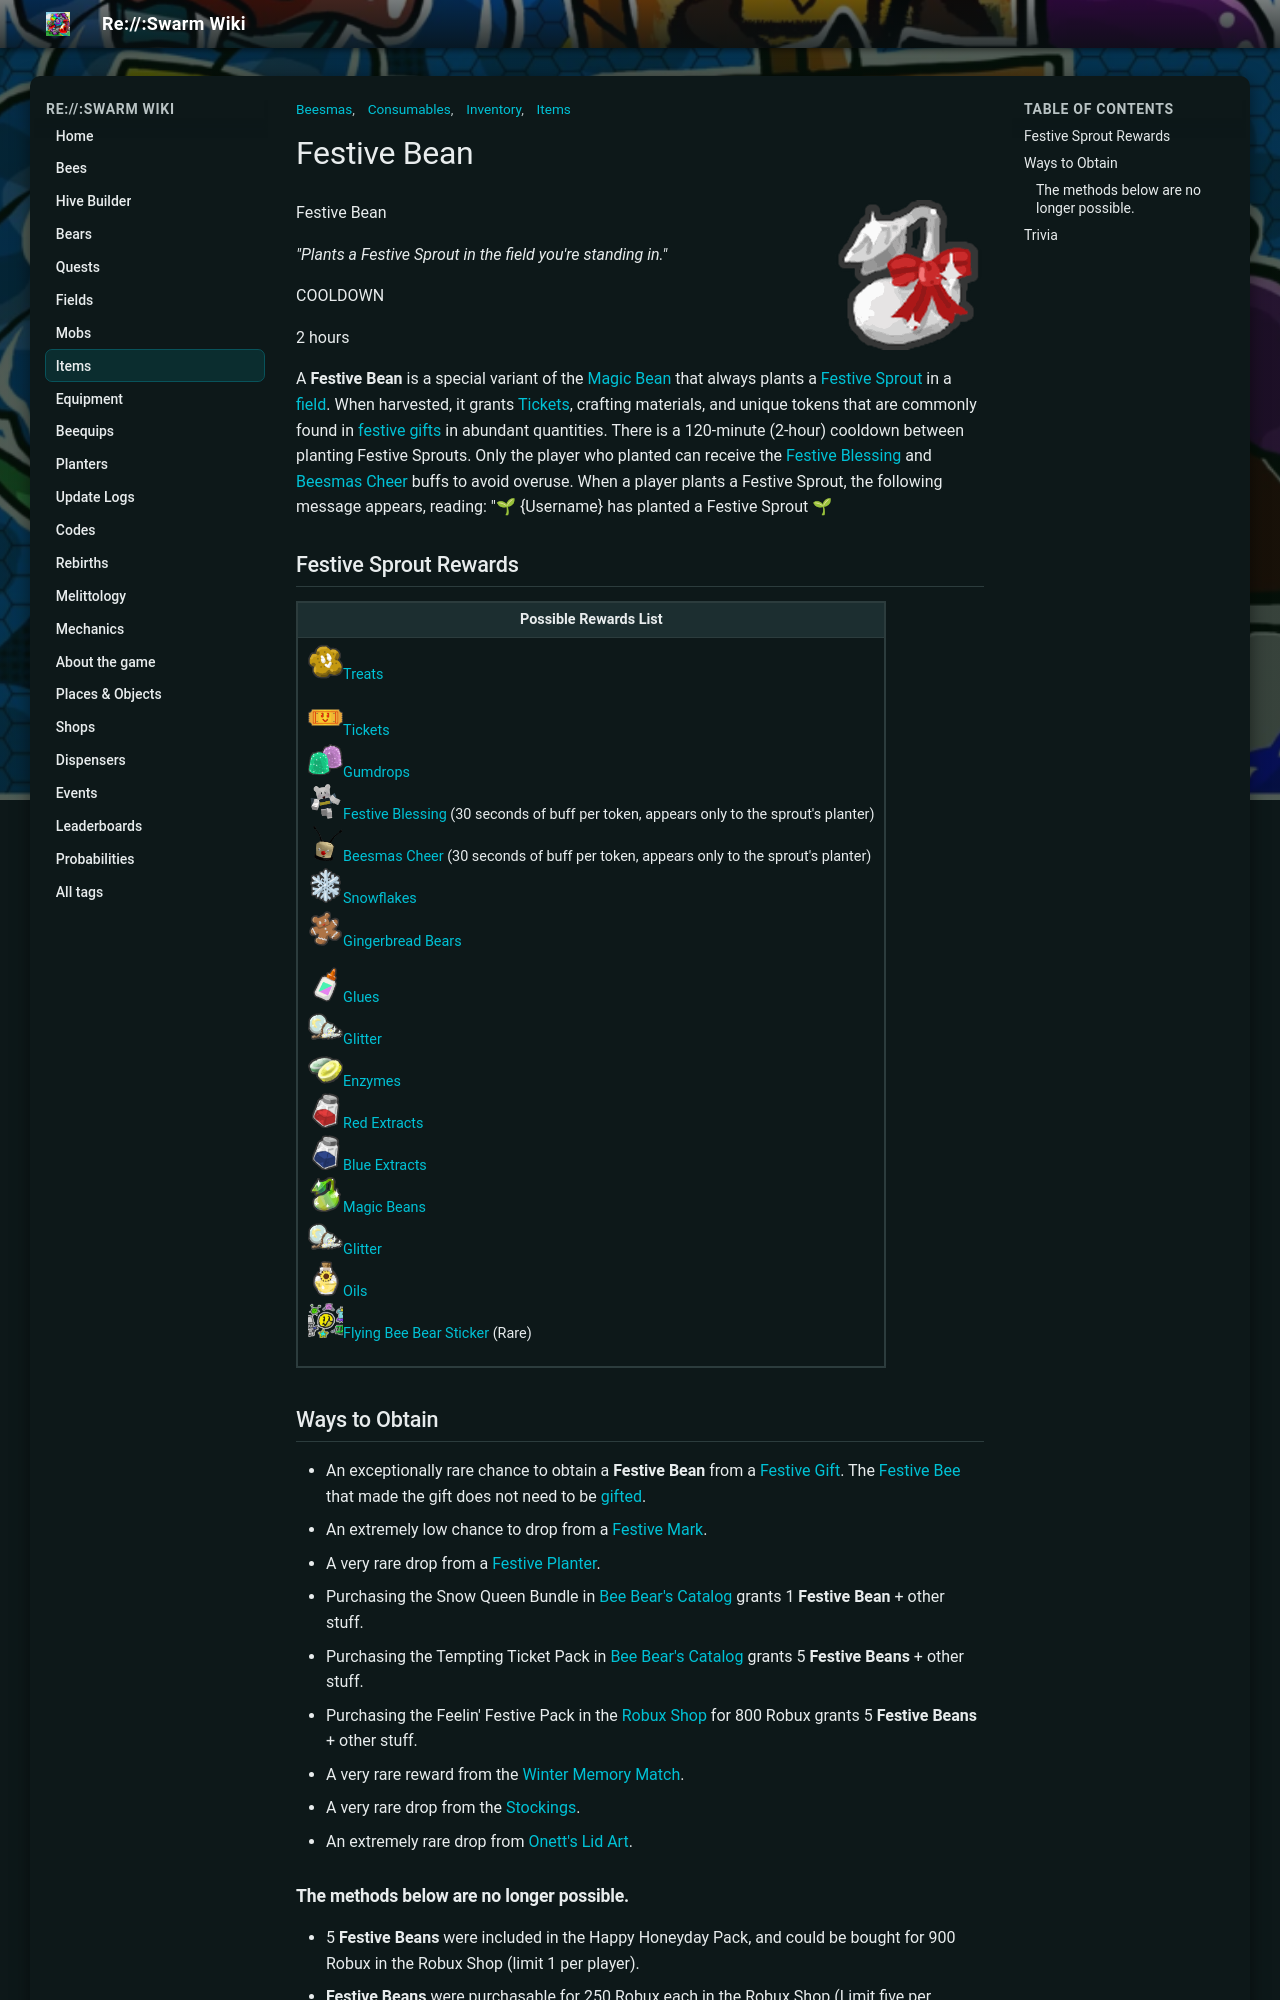

repository: JoaoFranciscoFE/reswarm-wiki · page: festive-bean.html · generator: mkdocs

---
title: "Festive Bean"
tags: ["Items", "Inventory", "Consumables", "Beesmas"]
---

# Festive Bean

![Festive Bean](img/Festive_Bean.png){ align=right width=150 }

Festive Bean

*"Plants a Festive Sprout in the field you're standing in."*

COOLDOWN

2 hours

A **Festive Bean** is a special variant of the [Magic Bean](magic-bean.md) that always plants a [Festive Sprout](sprout.md) in a [field](fields.md). When harvested, it grants [Tickets](ticket.md), crafting materials, and unique tokens that are commonly found in [festive gifts](ability-tokens.md#Festive_Gift) in abundant quantities. There is a 120-minute (2-hour) cooldown between planting Festive Sprouts. Only the player who planted can receive the [Festive Blessing](ability-tokens.md#Festive_Blessing) and [Beesmas Cheer](ability-tokens.md#Beesmas_Cheer) buffs to avoid overuse. When a player plants a Festive Sprout, the following message appears, reading:
"🌱 {Username} has planted a Festive Sprout 🌱


## Festive Sprout Rewards

<table class="article-table">
<tbody><tr>
<th>Possible Rewards List
</th></tr>
<tr>
<td><img alt="Treat" height="35" src="img/Treat.png" width="35"/><a href="treat.html"><span class="color-template color-template-treat">Treats</span></a><br/>
<p><img alt="Ticket" height="35" src="img/Ticket.png" width="35"/><a href="ticket.html"><span class="color-template color-template-ticket color-template-background-clip">Tickets</span></a><br/>
<img alt="Gumdrops" height="35" src="img/Gumdrops.png" width="35"/><a href="gumdrops.html"><span class="color-template color-template-gumdrops color-template-background-clip">Gumdrops</span></a><br/>
<img alt="Festive Blessing" height="35" src="img/Festive_Blessing.png" width="35"/><a href="ability-tokens.html#Festive_Blessing"><span class="color-template color-template-festive-blessing color-template-background-clip">Festive Blessing</span></a> (30 seconds of buff per token, appears only to the sprout's planter)<br/>
<img alt="Beesmas Cheer" height="35" src="img/Beesmas_Cheer.png" width="35"/><a href="ability-tokens.html#Beesmas_Cheer"><span class="color-template color-template-beesmas-cheer color-template-background-clip">Beesmas Cheer</span></a> (30 seconds of buff per token, appears only to the sprout's planter)<br/>
<img alt="Snowflake" height="35" src="img/Snowflake.png" width="35"/><a href="snowflake.html"><span class="color-template color-template-snowflake color-template-background-clip">Snowflakes</span></a><br/>
<img alt="Gingerbread Bear" height="35" src="img/Gingerbread_Bear.png" width="35"/><a href="gingerbread-bear.html"><span class="color-template color-template-gingerbread-bear color-template-background-clip">Gingerbread Bears</span></a>
</p><p><img alt="Glue" height="35" src="img/Glue.png" width="35"/><a href="glue.html"><span class="color-template color-template-glue color-template-background-clip">Glues</span></a><br/>
<img alt="Glitter" height="35" src="img/Glitter.png" width="35"/><a href="glitter.html"><span class="color-template color-template-glitter color-template-background-clip">Glitter</span></a><br/>
<img alt="Enzymes" height="35" src="img/Enzymes.png" width="35"/><a href="enzymes.html"><span class="color-template color-template-enzymes color-template-background-clip">Enzymes</span></a><br/>
<img alt="Red Extract" height="35" src="img/Red_Extract.png" width="35"/><a href="red-extract.html"><span class="color-template color-template-red-extract color-template-background-clip">Red Extracts</span></a><br/>
<img alt="Blue Extract" height="35" src="img/Blue_Extract.png" width="35"/><a href="blue-extract.html"><span class="color-template color-template-blue-extract color-template-background-clip">Blue Extracts</span></a><br/>
<img alt="Magic Bean" height="35" src="img/Magic_Bean.png" width="35"/><a href="magic-bean.html"><span class="color-template color-template-magic-bean color-template-background-clip">Magic Beans</span></a><br/>
<img alt="Glitter" height="35" src="img/Glitter.png" width="35"/><a href="glitter.html"><span class="color-template color-template-glitter color-template-background-clip">Glitter</span></a><br/>
<img alt="Oil" height="35" src="img/Oil.png" width="35"/><a href="oil.html"><span class="color-template color-template-oil color-template-background-clip">Oils</span></a><br/>
<img alt="Sticker" height="35" src="img/Sticker.png" width="35"/><a href="sticker.html#Sticker_Index"><span class="color-template color-template-flying-bee-bear-sticker color-template-background-clip">Flying Bee Bear Sticker</span></a> (Rare) 
</p>
</td></tr></tbody></table>

## Ways to Obtain

* An exceptionally rare chance to obtain a **Festive Bean** from a [Festive Gift](ability-tokens.md#Festive_Gift). The [Festive Bee](festive-bee.md) that made the gift does not need to be [gifted](gifted-bee.md).
* An extremely low chance to drop from a [Festive Mark](ability-tokens.md#Festive_Mark).
* A very rare drop from a [Festive Planter](festive-planter.md).
* Purchasing the Snow Queen Bundle in [Bee Bear's Catalog](bee-bear-s-catalog.md) grants 1 **Festive Bean** + other stuff.
* Purchasing the Tempting Ticket Pack in [Bee Bear's Catalog](bee-bear-s-catalog.md) grants 5 **Festive Beans** + other stuff.
* Purchasing the Feelin' Festive Pack in the [Robux Shop](robux-shop.md) for 800 Robux grants 5 **Festive Beans** + other stuff.
* A very rare reward from the [Winter Memory Match](memory-match.md).
* A very rare drop from the [Stockings](stockings.md).
* An extremely rare drop from [Onett's Lid Art](onett-s-lid-art.md).

### The methods below are no longer possible.

* 5 **Festive Beans** were included in the Happy Honeyday Pack, and could be bought for 900 Robux in the Robux Shop (limit 1 per player).
* **Festive Beans** were purchasable for 250 Robux each in the Robux Shop (Limit five per player). The sale ended on January 2, 2019.
* Purchasing the Magic Mythical Pack for 800 Robux granted 5 **Festive Beans** + other stuff.
* Purchasing the Doodle Pack for 1,700 Robux granted 5 **Festive Beans** + other stuff.
* Purchasing the Festive Frenzy Haul in the [Robux Shop](robux-shop.md) for 4,500 Robux granted 5 **Festive Beans** + other stuff.
* 1 **Festive Bean** was able to be earned by completing the [B.B.M. Mission](bubble-bee-man.md#Quest_.28Inside_30_Bee_Gate.29) quest in the [30 Bee Zone](bear-gate.md).
* The Pearly Present next to the [Wind Shrine](wind-shrine.md) rewarded 5 **Festive Beans** + other stuff when opened.
* The Mondo Present on top of the [Mountain Top Shop](mountain-top-shop.md) rewarded 6 **Festive Beans** + other stuff when opened.
* Opening the [Merry Gift Box](gift-boxes.md) rewarded 2 **Festive Beans** + other stuff.
* Purchasing certain items in Bee Bear's Catalog:
  * The Beesmas Tree Bundle granted 5 **Festive Beans**.
  * The Blessed Bean Bundle granted 10 **Festive Beans** + other stuff.
  * The Festive Bundle granted 2 **Festive Beans** + other stuff.
  * The Bean Bundle which costed 2,500 [Snowflakes](snowflake.md) granted 1 **Festive Bean** + other stuff.
  * The Festive Bundle that costed 5,000 [Snowflakes](snowflake.md) granted 100 [Gingerbread Bears](gingerbread-bear.md) granted 5 **Festive Beans** + other stuff.
  * The Angelic Bundle granted 5 **Festive Beans** + other stuff.
  * The Critter Comforts Pack granted 1 **Festive Bean**.
  * The Reindeer Games Pack granted 3 **Festive Beans**.
  * The Beans-mas Boosting Bundle granted 5 **Festive Beans**.
* Purchasing the Jolly Jumbo Pack in the Robux Shop granted 5 **Festive Beans** + other stuff.
* Opening the [Earthen Gift Box](gift-boxes.md) rewarded 1 **Festive Bean** + other stuff.
* Opening the [Festive Gift Box](gift-boxes.md) rewarded 2 **Festive Beans** + other stuff.
* Opening the Beesmas 2020 Mondo Gift Box rewarded 3 **Festive Beans** + other stuff.
* Opening the Beesmas 2021 Mondo Gift Box rewarded 5 **Festive Beans** + other stuff.
* Opening the Beesmas Summer 2024 Mondo Gift Box rewarded 3 **Festive Beans** + other stuff.
* Opening the Beemsas Winter 2024 Festive Gift Box rewarded 2 **Festive Beans**.
* Opening the Festive [Gift Box](gift-boxes.md) rewarded 2 **Festive Beans**.
* [Stick Bug](stick-bug.md)'s Winter 2024 Beesmas quest rewards 1 **Festive Bean**.
* Purchasing the Starry Night Special in the [Robux Shop](robux-shop.md) for 1,700 Robux granted 10 **Festive Beans** + other stuff.
